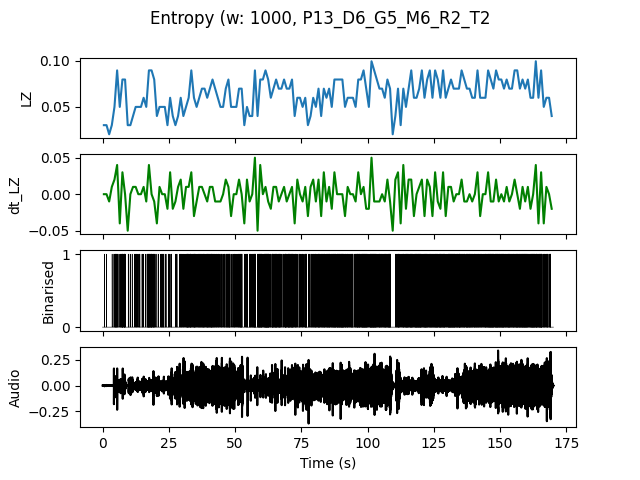

Data behind this chart, as committed beside it:
, t0, LZ, dt_LZ, IOI
0.0, 0.0, 0.0299, 0.0, 1.0
1.0, 1.0, 0.0299, 0.0, 1.0
2.0, 2.0, 0.01993, -0.009966, 0.0
3.0, 3.0, 0.0299, 0.009966, 1.0
4.0, 4.0, 0.04983, 0.01993, 0.25
5.0, 5.0, 0.08969, 0.03986, 0.2
6.0, 6.0, 0.04983, -0.03986, 0.3333
7.0, 7.0, 0.07973, 0.0299, 0.1429
8.0, 8.0, 0.07973, 0.0, 0.1667
9.0, 9.0, 0.0299, -0.04983, 0.5
10.0, 10.0, 0.0299, 0.0, 1.0
11.0, 11.0, 0.03986, 0.009966, 1.0
12.0, 12.0, 0.04983, 0.009966, 0.25
13.0, 13.0, 0.04983, 0.0, 0.3333
14.0, 14.0, 0.04983, 0.0, 0.5
15.0, 15.0, 0.05979, 0.009966, 0.5
16.0, 16.0, 0.04983, -0.009966, 0.5
17.0, 17.0, 0.08969, 0.03986, 0.125
18.0, 18.0, 0.08969, 0.0, 0.1429
19.0, 19.0, 0.07973, -0.009966, 0.1667
20.0, 20.0, 0.03986, -0.03986, 1.0
21.0, 21.0, 0.04983, 0.009966, 0.5
22.0, 22.0, 0.04983, 0.0, 0.2
23.0, 23.0, 0.04983, 0.0, 0.3333
24.0, 24.0, 0.0299, -0.01993, 1.0
25.0, 25.0, 0.05979, 0.0299, 0.3333
26.0, 26.0, 0.03986, -0.01993, 1.0
27.0, 27.0, 0.0299, -0.009966, 0.5
28.0, 28.0, 0.03986, 0.009966, 1.0
29.0, 29.0, 0.05979, 0.01993, 0.2
30.0, 30.0, 0.03986, -0.01993, 0.3333
31.0, 31.0, 0.04983, 0.009966, 0.2
32.0, 32.0, 0.05979, 0.009966, 0.2
33.0, 33.0, 0.08969, 0.0299, 0.1667
34.0, 34.0, 0.05979, -0.0299, 0.1667
35.0, 35.0, 0.04983, -0.009966, 0.3333
36.0, 36.0, 0.05979, 0.009966, 0.2
37.0, 37.0, 0.06976, 0.009966, 0.1667
38.0, 38.0, 0.06976, 0.0, 0.2
39.0, 39.0, 0.05979, -0.009966, 0.1667
40.0, 40.0, 0.06976, 0.009966, 0.2
41.0, 41.0, 0.07973, 0.009966, 0.1667
42.0, 42.0, 0.06976, -0.009966, 0.25
43.0, 43.0, 0.05979, -0.009966, 0.25
44.0, 44.0, 0.04983, -0.009966, 0.3333
45.0, 45.0, 0.04983, 0.0, 0.3333
46.0, 46.0, 0.06976, 0.01993, 0.25
47.0, 47.0, 0.07973, 0.009966, 0.1667
48.0, 48.0, 0.04983, -0.0299, 0.3333
49.0, 49.0, 0.04983, 0.0, 0.25
50.0, 50.0, 0.04983, 0.0, 0.3333
51.0, 51.0, 0.06976, 0.01993, 0.2
52.0, 52.0, 0.06976, 0.0, 0.2
53.0, 53.0, 0.0299, -0.03986, 0.5
54.0, 54.0, 0.04983, 0.01993, 0.25
55.0, 55.0, 0.03986, -0.009966, 0.25
56.0, 56.0, 0.03986, 0.0, 0.25
57.0, 57.0, 0.08969, 0.04983, 0.1429
58.0, 58.0, 0.03986, -0.04983, 0.25
59.0, 59.0, 0.07973, 0.03986, 0.1429
... 110 more rows
